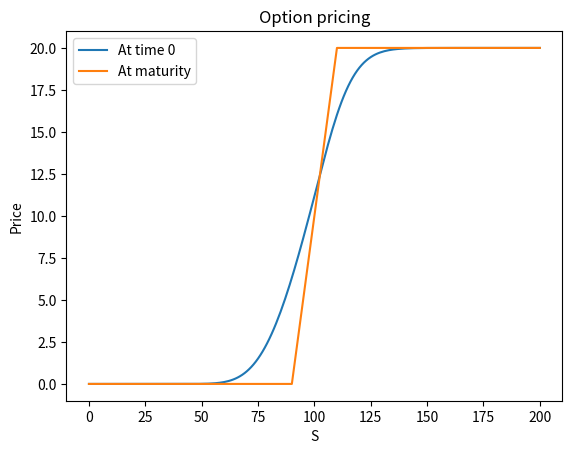

Python code for this plot:
# -*- coding: utf-8 -*- 
"""
Created on Tue Nov 20 22:56:33 2018

@author: raphaelfeijao
"""

import numpy as np
from scipy import interpolate
import matplotlib.pyplot as plt

#Payoff function for an array os stock values
def g(S):
    return np.maximum(S-90,0) - np.maximum(S-110,0)

T =    1       #maturity
N =    100    #parameter of discretization
dt =   T/N     #time step
S0 =   100     #Initial price of the underlying asset
sinf = 0.1   #Volatility interval
ssup = 0.2
Smax = 200
dx = Smax/(2*N+1)

W = np.zeros((N,2*N+1))
J = np.linspace(0,Smax, 2*N+1) 
W[-1,:] = g(J)
Wjm, Wjp = np.zeros(2*N+1), np.zeros(2*N+1)

for i in range(2,N+1):
    n = N-i
    Wj = W[n+1,:]
    
    #Wj-1
    Wjm[1:2*N+1] = Wj[0:2*N]
    Wjm[0] = 0
    
    #Wj+1
    Wjp[0:2*N] = Wj[1:2*N+1]
    Wjp[-1] = 0
    
    #Finding gama 
    Delta_xx = (Wjp + Wjm - 2*Wj)/dx**2
    Gama = ssup * (Delta_xx >= 0) + sinf * (Delta_xx < 0)
    Rj = 0.5 * Gama**2 * J**2 * dt
    
    #Creating the matrix
    Diag_Princ = 1 + 2*Rj
    Diag_Secon_sup = -Rj[0:2*N]
    Diag_Secon_inf = -Rj[1:2*N+1]
    A = np.diag(Diag_Princ) + np.diag(Diag_Secon_sup,1) + np.diag(Diag_Secon_inf,-1)
    
    #Teste prof
    b = np.zeros_like(J)
    b[0] = -Rj[0]*0
    b[-1] = -Rj[-1]*W[-1,-1]
    A_inverse = np.linalg.inv(A)
        
    W[n,:] = A_inverse@(W[n+1,:]-b)
    
Price = interpolate.interp1d(J, W[0,:])
print("Price by the BSB equation: " + str(Price(S0)))

plt.figure()
plt.plot(J, W[0,:], label = "At time 0")
plt.plot(J, W[-1,:], label = "At maturity")
plt.title("Option pricing")
plt.xlabel("S")
plt.ylabel("Price")
plt.legend(loc="best")
plt.show()